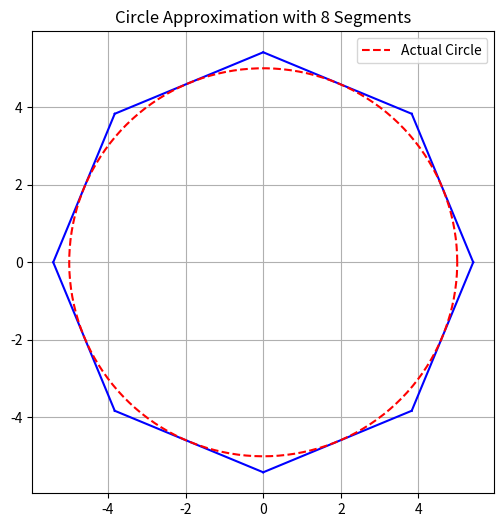

Write the Python code that produced this figure.
import numpy as np
import matplotlib.pyplot as plt

def circle_segment_endpoints(center, radius, n):
    x0, y0 = center
    angles = np.linspace(0, 2 * np.pi, n, endpoint=False)
    points = [(x0 + radius * np.cos(theta), y0 + radius * np.sin(theta)) for theta in angles]

    # Connect each point to the next
    segments = []
    for i in range(n):
        p1 = points[i]
        p2 = points[(i + 1) % n]  # wrap around to close the circle
        segments.append((p1, p2))

    return segments

# Example usage
center = (0, 0)
radius = 5
n = 8  # Number of segments
apothem = radius / np.cos(np.pi / n)
segments = circle_segment_endpoints(center, apothem, n)

# Print segment endpoints
for i, ((x1, y1), (x2, y2)) in enumerate(segments):
    print(f"Segment {i+1}: ({x1:.3f}, {y1:.3f}) -> ({x2:.3f}, {y2:.3f})")

# Plot the approximation
plt.figure(figsize=(6,6))
for (x1, y1), (x2, y2) in segments:
    plt.plot([x1, x2], [y1, y2], 'b')

# Plot actual circle for reference
theta = np.linspace(0, 2 * np.pi, 300)
plt.plot(center[0] + radius * np.cos(theta), center[1] + radius * np.sin(theta), 'r--', label='Actual Circle')

plt.gca().set_aspect('equal')
plt.title(f"Circle Approximation with {n} Segments")
plt.grid(True)
plt.legend()
plt.show()
